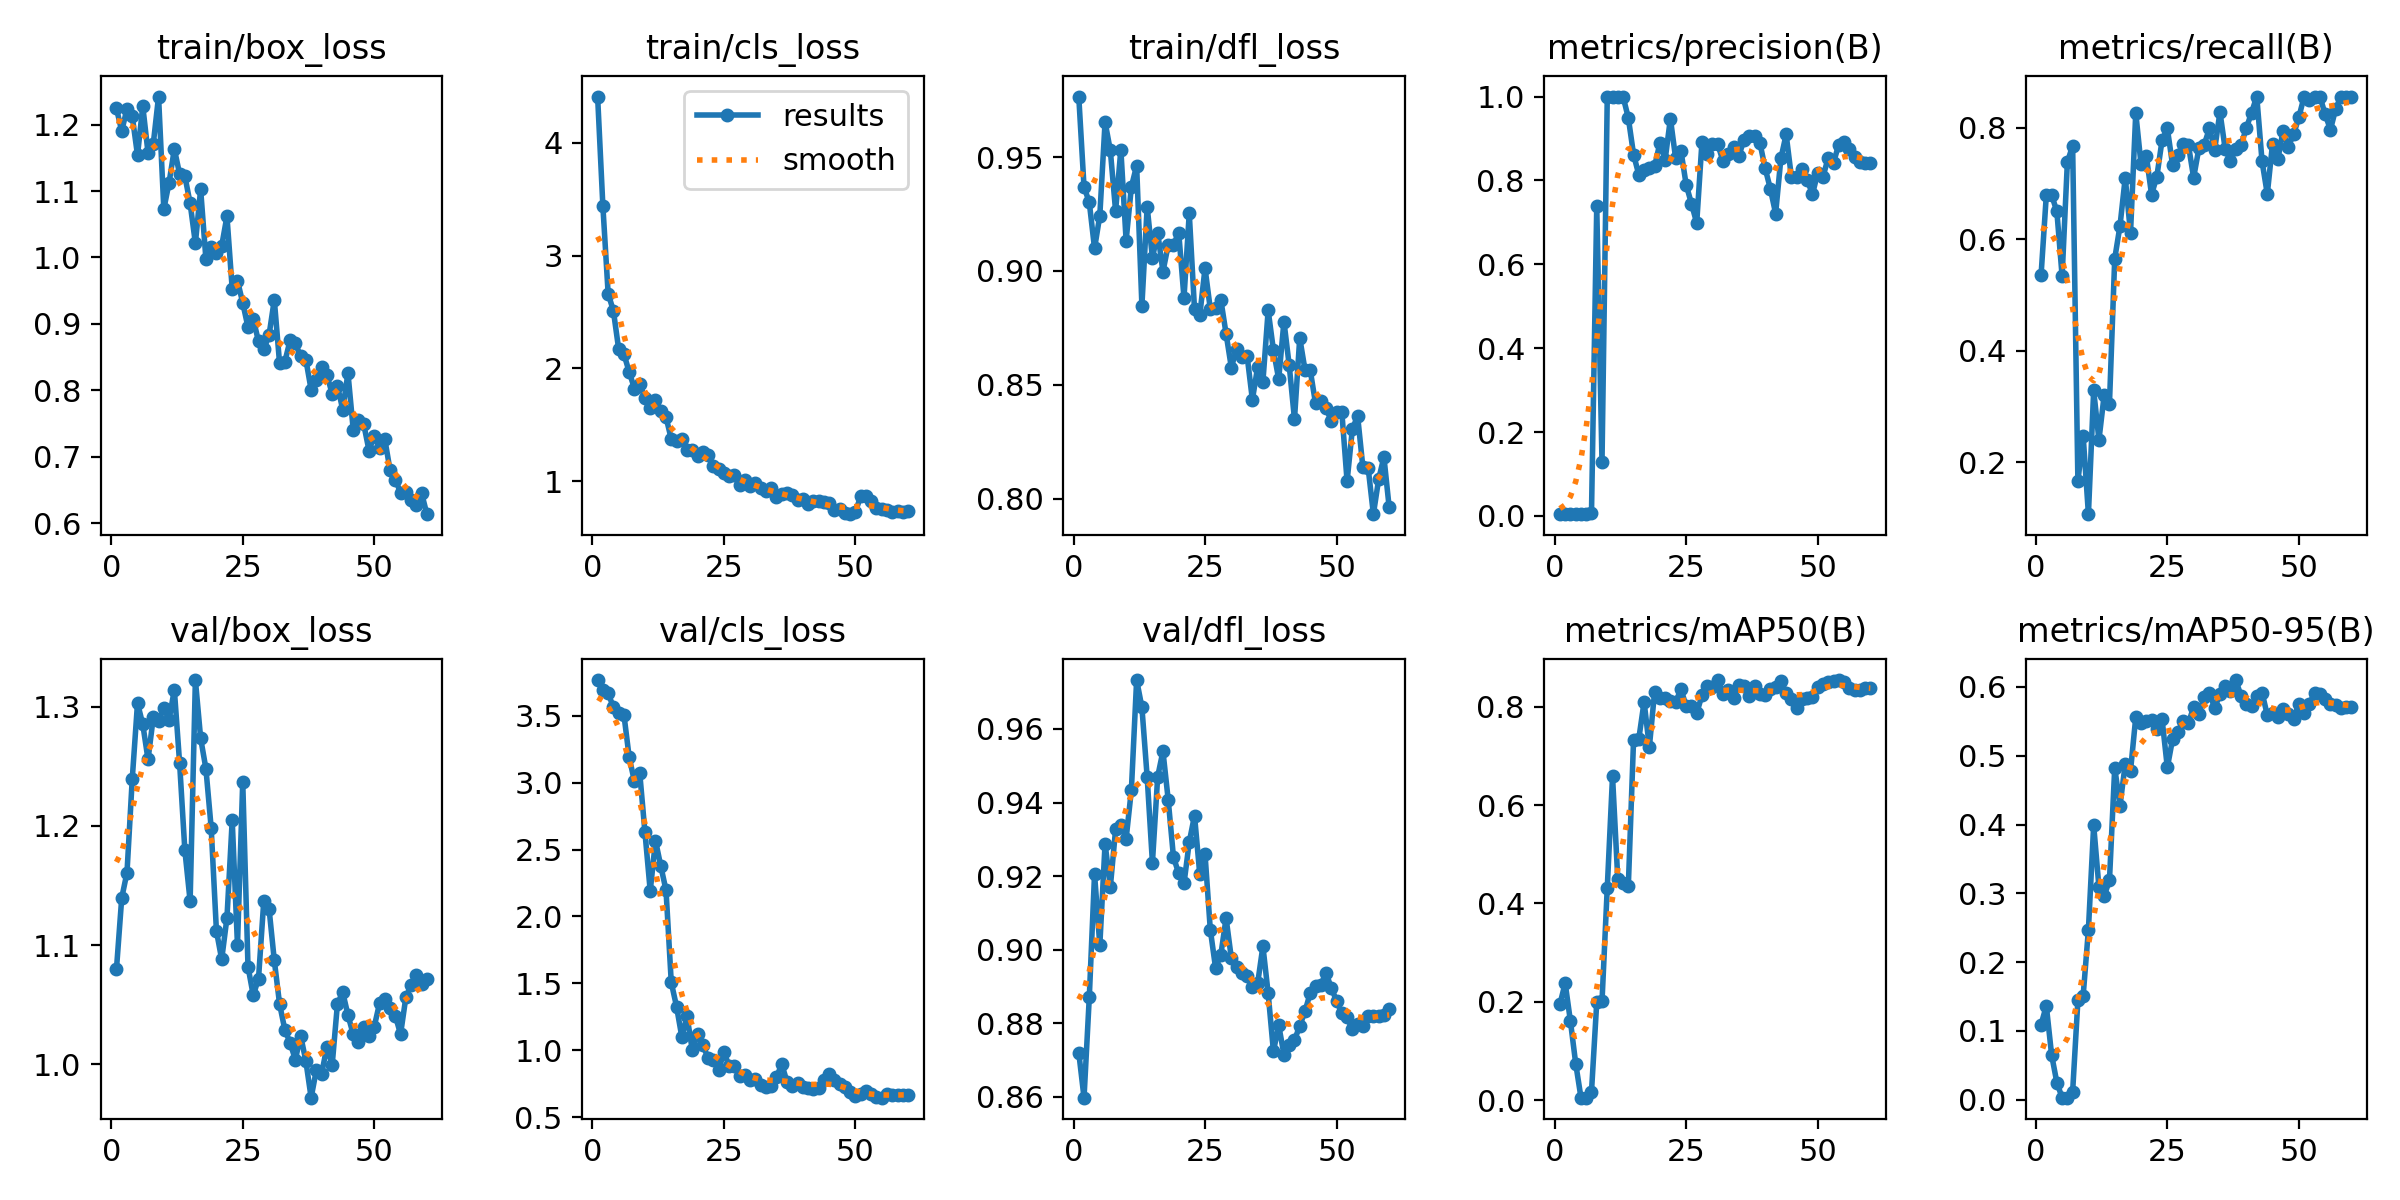

The data file committed next to this chart (first rows):
epoch, time, train/box_loss, train/cls_loss, train/dfl_loss, metrics/precision(B), metrics/recall(B), metrics/mAP50(B), metrics/mAP50-95(B), val/box_loss, val/cls_loss, val/dfl_loss, lr/pg0, lr/pg1, lr/pg2
1, 11.14, 1.224, 4.408, 0.9766, 0.00421, 0.536, 0.1953, 0.1094, 1.08, 3.766, 0.8721, 0.0001334, 0.0001334, 0.0001334
2, 17.09, 1.19, 3.438, 0.9369, 0.00501, 0.6797, 0.238, 0.1364, 1.14, 3.695, 0.8598, 0.0002787, 0.0002787, 0.0002787
3, 21.69, 1.224, 2.663, 0.9301, 0.00503, 0.6797, 0.1606, 0.06545, 1.161, 3.667, 0.8871, 0.0004191, 0.0004191, 0.0004191
4, 26.76, 1.213, 2.511, 0.9099, 0.00485, 0.6503, 0.07479, 0.02504, 1.239, 3.564, 0.9205, 0.0005546, 0.0005546, 0.0005546
5, 30.76, 1.154, 2.172, 0.9243, 0.00417, 0.5343, 0.00575, 0.00304, 1.303, 3.519, 0.9012, 0.0006851, 0.0006851, 0.0006851
6, 34.38, 1.228, 2.128, 0.9654, 0.0056, 0.7386, 0.00542, 0.00312, 1.285, 3.507, 0.9288, 0.0008106, 0.0008106, 0.0008106
7, 39.07, 1.158, 1.969, 0.9529, 0.00581, 0.768, 0.0171, 0.01166, 1.256, 3.189, 0.9171, 0.0009312, 0.0009312, 0.0009312
8, 43.72, 1.171, 1.822, 0.9264, 0.7379, 0.1667, 0.1991, 0.1444, 1.291, 3.009, 0.9327, 0.001047, 0.001047, 0.001047
9, 47.43, 1.242, 1.859, 0.9533, 0.1286, 0.2477, 0.2011, 0.1511, 1.288, 3.074, 0.9338, 0.001158, 0.001158, 0.001158
10, 52.25, 1.073, 1.738, 0.9133, 1, 0.1073, 0.4319, 0.2473, 1.299, 2.628, 0.9302, 0.001263, 0.001263, 0.001263
11, 56.54, 1.113, 1.651, 0.9369, 1, 0.3293, 0.6582, 0.3991, 1.289, 2.19, 0.9434, 0.001364, 0.001364, 0.001364
12, 60.34, 1.163, 1.72, 0.9463, 1, 0.2405, 0.4494, 0.309, 1.314, 2.567, 0.9733, 0.001364, 0.001364, 0.001364
13, 64.17, 1.126, 1.621, 0.8848, 1, 0.3213, 0.4414, 0.2967, 1.253, 2.378, 0.9659, 0.001337, 0.001337, 0.001337
14, 68.73, 1.123, 1.57, 0.9282, 0.9492, 0.3056, 0.4345, 0.3188, 1.18, 2.196, 0.9469, 0.001309, 0.001309, 0.001309
15, 72.5, 1.082, 1.374, 0.9058, 0.8618, 0.5654, 0.7329, 0.4825, 1.137, 1.507, 0.9237, 0.001282, 0.001282, 0.001282
16, 77.08, 1.022, 1.361, 0.9169, 0.8132, 0.6242, 0.7349, 0.4275, 1.322, 1.327, 0.947, 0.001254, 0.001254, 0.001254
17, 81.59, 1.103, 1.377, 0.8997, 0.8247, 0.7108, 0.8096, 0.4881, 1.274, 1.101, 0.9539, 0.001227, 0.001227, 0.001227
18, 85.14, 0.9977, 1.281, 0.9114, 0.8297, 0.6113, 0.7179, 0.478, 1.248, 1.253, 0.9408, 0.001199, 0.001199, 0.001199
19, 89.2, 1.016, 1.282, 0.9115, 0.8332, 0.8268, 0.8304, 0.5562, 1.198, 1, 0.9252, 0.001172, 0.001172, 0.001172
20, 94.19, 1.006, 1.228, 0.9168, 0.8892, 0.7346, 0.8166, 0.5471, 1.112, 1.125, 0.9207, 0.001144, 0.001144, 0.001144
21, 98.25, 1.017, 1.257, 0.8881, 0.8494, 0.75, 0.8165, 0.551, 1.088, 1.037, 0.918, 0.001117, 0.001117, 0.001117
22, 102.3, 1.062, 1.233, 0.9254, 0.9473, 0.6805, 0.8114, 0.5525, 1.123, 0.944, 0.9292, 0.001089, 0.001089, 0.001089
23, 107.1, 0.9527, 1.135, 0.8832, 0.8524, 0.7124, 0.8089, 0.5394, 1.205, 0.9243, 0.9365, 0.001062, 0.001062, 0.001062
24, 110.8, 0.9651, 1.112, 0.8805, 0.8708, 0.778, 0.8355, 0.5531, 1.1, 0.8543, 0.9205, 0.001034, 0.001034, 0.001034
25, 114.7, 0.9317, 1.075, 0.9013, 0.7896, 0.799, 0.8008, 0.483, 1.237, 0.986, 0.9259, 0.001007, 0.001007, 0.001007
26, 119.5, 0.8949, 1.046, 0.8833, 0.7447, 0.7333, 0.8017, 0.5243, 1.082, 0.8845, 0.9055, 0.0009794, 0.0009794, 0.0009794
27, 123, 0.9072, 1.052, 0.8837, 0.6984, 0.7514, 0.7864, 0.534, 1.058, 0.8812, 0.8951, 0.0009519, 0.0009519, 0.0009519
28, 126.8, 0.8736, 0.9647, 0.8874, 0.892, 0.7712, 0.823, 0.5503, 1.072, 0.8069, 0.8986, 0.0009244, 0.0009244, 0.0009244
29, 131.4, 0.8616, 1.01, 0.8725, 0.8629, 0.7696, 0.8414, 0.5474, 1.137, 0.8138, 0.9086, 0.0008968, 0.0008968, 0.0008968
30, 135.4, 0.883, 0.9548, 0.8576, 0.8866, 0.7108, 0.8405, 0.5708, 1.131, 0.7797, 0.8977, 0.0008693, 0.0008693, 0.0008693
31, 139.1, 0.9364, 0.9871, 0.8659, 0.8865, 0.7637, 0.8534, 0.5607, 1.087, 0.7858, 0.8954, 0.0008418, 0.0008418, 0.0008418
32, 143.9, 0.8407, 0.9439, 0.8624, 0.8459, 0.7696, 0.8264, 0.5851, 1.051, 0.7441, 0.8938, 0.0008143, 0.0008143, 0.0008143
33, 147.3, 0.843, 0.9163, 0.8627, 0.8621, 0.799, 0.8341, 0.5919, 1.029, 0.7296, 0.893, 0.0007868, 0.0007868, 0.0007868
34, 151.3, 0.875, 0.9378, 0.8435, 0.8797, 0.761, 0.8172, 0.5691, 1.018, 0.7344, 0.8898, 0.0007593, 0.0007593, 0.0007593
35, 155.6, 0.8708, 0.8575, 0.8579, 0.8589, 0.8284, 0.8443, 0.59, 1.004, 0.8007, 0.8909, 0.0007318, 0.0007318, 0.0007318
36, 159.5, 0.8511, 0.8896, 0.8514, 0.8965, 0.7618, 0.8413, 0.6019, 1.024, 0.896, 0.901, 0.0007043, 0.0007043, 0.0007043
37, 163.1, 0.8461, 0.8996, 0.8827, 0.9056, 0.7402, 0.8212, 0.5936, 1.003, 0.7649, 0.8881, 0.0006768, 0.0006768, 0.0006768
38, 167.5, 0.8008, 0.8836, 0.8652, 0.9064, 0.763, 0.841, 0.6101, 0.9721, 0.7328, 0.8724, 0.0006493, 0.0006493, 0.0006493
39, 171.7, 0.8158, 0.8308, 0.8526, 0.8903, 0.7692, 0.8249, 0.5874, 0.9955, 0.7532, 0.8795, 0.0006218, 0.0006218, 0.0006218
40, 175.7, 0.8349, 0.8461, 0.8778, 0.8295, 0.799, 0.8235, 0.5752, 0.9922, 0.7292, 0.8715, 0.0005943, 0.0005943, 0.0005943
41, 179.2, 0.8235, 0.8001, 0.8586, 0.7799, 0.8273, 0.8357, 0.5722, 1.015, 0.7167, 0.8742, 0.0005668, 0.0005668, 0.0005668
42, 183.9, 0.7946, 0.8219, 0.8349, 0.721, 0.8562, 0.8395, 0.5867, 0.9996, 0.7084, 0.8754, 0.0005393, 0.0005393, 0.0005393
43, 187.9, 0.807, 0.8287, 0.8706, 0.8524, 0.7402, 0.8511, 0.592, 1.051, 0.7173, 0.8793, 0.0005118, 0.0005118, 0.0005118
44, 191.9, 0.771, 0.8179, 0.8566, 0.9096, 0.6814, 0.8282, 0.5591, 1.061, 0.7799, 0.8833, 0.0004843, 0.0004843, 0.0004843
45, 196.6, 0.8259, 0.8098, 0.8564, 0.8079, 0.7718, 0.815, 0.5627, 1.041, 0.8196, 0.8883, 0.0004568, 0.0004568, 0.0004568
46, 200.5, 0.7407, 0.7472, 0.8419, 0.8088, 0.7435, 0.798, 0.5564, 1.025, 0.7791, 0.8901, 0.0004293, 0.0004293, 0.0004293
47, 204, 0.7547, 0.751, 0.8428, 0.8275, 0.7949, 0.8163, 0.5686, 1.019, 0.748, 0.8904, 0.0004017, 0.0004017, 0.0004017
48, 208.9, 0.7488, 0.7183, 0.8399, 0.8013, 0.7666, 0.818, 0.5606, 1.031, 0.7253, 0.8938, 0.0003742, 0.0003742, 0.0003742
49, 212.8, 0.7093, 0.7094, 0.8339, 0.7671, 0.7885, 0.8196, 0.5536, 1.024, 0.6897, 0.8895, 0.0003467, 0.0003467, 0.0003467
50, 216.5, 0.7305, 0.732, 0.838, 0.8179, 0.8191, 0.8404, 0.5754, 1.032, 0.6565, 0.8862, 0.0003192, 0.0003192, 0.0003192
51, 229.7, 0.7135, 0.8661, 0.8381, 0.8082, 0.8562, 0.8455, 0.5619, 1.051, 0.671, 0.8827, 0.0002917, 0.0002917, 0.0002917
52, 236.5, 0.7266, 0.8673, 0.8077, 0.8546, 0.8495, 0.8497, 0.5756, 1.055, 0.6953, 0.8816, 0.0002642, 0.0002642, 0.0002642
53, 241.8, 0.6798, 0.822, 0.8305, 0.8422, 0.8562, 0.8525, 0.5918, 1.047, 0.6704, 0.8783, 0.0002367, 0.0002367, 0.0002367
54, 246.3, 0.6653, 0.7642, 0.8364, 0.8856, 0.8562, 0.8539, 0.5899, 1.041, 0.6518, 0.8799, 0.0002092, 0.0002092, 0.0002092
55, 250.4, 0.646, 0.7558, 0.8139, 0.8909, 0.8245, 0.85, 0.5829, 1.025, 0.6464, 0.8794, 0.0001817, 0.0001817, 0.0001817
56, 254.1, 0.6472, 0.7483, 0.8136, 0.8756, 0.7968, 0.8367, 0.5757, 1.056, 0.6703, 0.882, 0.0001542, 0.0001542, 0.0001542
57, 258.6, 0.6346, 0.729, 0.7932, 0.8554, 0.834, 0.834, 0.5739, 1.066, 0.6662, 0.8819, 0.0001267, 0.0001267, 0.0001267
58, 262.7, 0.6265, 0.7372, 0.8086, 0.8436, 0.8562, 0.834, 0.57, 1.075, 0.6689, 0.882, 9.91865e-05, 9.91865e-05, 9.91865e-05
59, 266.5, 0.6452, 0.7304, 0.8183, 0.8411, 0.8562, 0.8369, 0.5714, 1.067, 0.6682, 0.8822, 7.1681e-05, 7.1681e-05, 7.1681e-05
60, 270.2, 0.6134, 0.7337, 0.7962, 0.8418, 0.8562, 0.8369, 0.5706, 1.072, 0.67, 0.8839, 4.41755e-05, 4.41755e-05, 4.41755e-05
